pico-8 play session: no input (idle), after a click and taps of 🅾, ❎, 🅾+❎, 🅾 in the second before t = 0

[t = 4 s] idle ~4s (no d-pad/buttons)
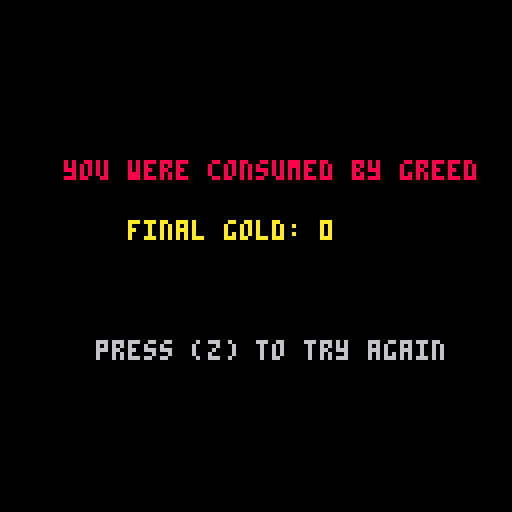

pico-8 cartridge
version 43
__lua__
-- gold dungeon: weight of greed (8x8 player edition)

function _init()
	state = 0
	menu_sel = 1
	menu_ops = {"play", "instructions"}

	-- sprite configuration
	player_spr = 0   -- slot 1 in sprite tab (8x8 sprite)
	player_size = 1  -- 1x1 tile (8x8 pixels)
	chest_spr = 5    -- slot 5: 8x8 chest sprite
	enemy_spr = 7    -- slot 7: 8x8 enemy sprite
	exit_spr = 9     -- slot 9: 8x8 exit hatch sprite

	init_game()
end

function init_game()
	-- player stats
	p = {
		x = 60,
		y = 60,
		base_spd = 1.2,
		gold = 0,
		hp = 3
	}

	-- enemy setup
	enemy = {
		x = 10,
		y = 10,
		base_spd = 0.5
	}

	-- explicit gold chest positions (x, y pixels and active status)
	gold_chests = {
		{x = 20,  y = 20, active = true},
		{x = 100, y = 20, active = true},
		{x = 20,  y = 100, active = true},
		{x = 100, y = 100, active = true},
		{x = 60,  y = 25,  active = true},
		{x = 60,  y = 105, active = true}
	}

	-- exit door position
	exit_door = {x = 110, y = 110}
end

function _update()
	-- start screen --
	if state == 0 then
		if btnp(4) or btnp(5) then state = 1 end

	-- menu --
	elseif state == 1 then
		if btnp(2) then menu_sel = max(1, menu_sel - 1) end
		if btnp(3) then menu_sel = min(#menu_ops, menu_sel + 1) end

		if btnp(4) or btnp(5) then
			if menu_sel == 1 then
				init_game()
				state = 3 -- gameplay state --
			elseif menu_sel == 2 then
				state = 2 -- instructions --
			end
		end

	-- instructions --
	elseif state == 2 then
		if btnp(4) or btnp(5) then state = 1 end

	-- gameplay --
	elseif state == 3 then
		update_gameplay()

	-- game over --
	elseif state == 4 then
		if btnp(4) or btnp(5) then state = 1 end

	-- victory --
	elseif state == 5 then
		if btnp(4) or btnp(5) then state = 1 end
	end
end

function update_gameplay()
	-- greed formula
	local p_speed = max(0.3, p.base_spd - (p.gold * 0.012))

	-- player movement --
	if btn(0) then p.x -= p_speed end
	if btn(1) then p.x += p_speed end
	if btn(2) then p.y -= p_speed end
	if btn(3) then p.y += p_speed end

	-- boundary stuff
	p.x = mid(11, p.x, 110)
	p.y = mid(18, p.y, 110)

	-- enemy speed logic => faster as player gets more gold
	local e_speed = enemy.base_spd + (p.gold * 0.003)
	if enemy.x < p.x then enemy.x += e_speed end
	if enemy.x > p.x then enemy.x -= e_speed end
	if enemy.y < p.y then enemy.y += e_speed end
	if enemy.y > p.y then enemy.y -= e_speed end

	-- check collision with player (bounding box check 8x8)
	if abs((p.x + 4) - (enemy.x + 4)) < 6 and abs((p.y + 4) - (enemy.y + 4)) < 6 then
		p.hp -= 1
		if p.hp <= 0 then
			state = 4 -- game over
		else
			-- knockback player slightly when hit
			p.x += (p.x < enemy.x) and -10 or 10
		end
	end

	-- check gold chest collection --
	for chest in all(gold_chests) do
		if chest.active then
			-- distance between player center and chest center checked
			if abs((p.x + 4) - (chest.x + 4)) < 8 and abs((p.y + 4) - (chest.y + 4)) < 8 then
				chest.active = false
				p.gold += 25
			end
		end
	end

	-- how to win? (very hard lol) --
	if abs((p.x + 4) - (exit_door.x + 4)) < 8 and abs((p.y + 4) - (exit_door.y + 4)) < 8 then
		state = 5 -- victory!
	end

	-- drop gold mechanic (x button) to lighten load --
	if btnp(5) and p.gold >= 25 then
		p.gold -= 25
	end
end

function _draw()
	cls(0)

	-- start screen --
	if state == 0 then
		rect(4, 4, 123, 123, 7)
		print("gold dungeon", 40, 20, 10)
		print("greed the fifth sin...", 20, 45, 7)
		print("press (z) to continue", 20, 105, 6)

	-- menu --
	elseif state == 1 then
		print("main menu", 46, 25, 10)

		for i = 1, #menu_ops do
			local col = (i == menu_sel) and 10 or 6
			local prefix = (i == menu_sel) and "> " or "  "
			print(prefix .. menu_ops[i], 42, 50 + (i * 14), col)
		end

	-- instructions --
	elseif state == 2 then
		print("how to play", 42, 12, 10)
		print("more gold = slower speed", 12, 35, 8)
		print("more gold = faster monster!", 10, 47, 9)
		print("collect chests & reach exit", 10, 65, 11)
		print("press (x) to drop gold (25g)", 8, 80, 7)
		print("press (z) for menu", 28, 110, 6)

	-- gameplay --
	elseif state == 3 then
		-- draw room boundary box
		rect(10, 16, 118, 118, 5)

		-- active gold chests
		for chest in all(gold_chests) do
			if chest.active then
				spr(chest_spr, chest.x, chest.y)
			end
		end

		-- exit hatch
		spr(exit_spr, exit_door.x, exit_door.y)

		-- chaser enemy
		spr(enemy_spr, enemy.x, enemy.y)

		-- player sprite
		spr(player_spr, p.x, p.y, player_size, player_size)

		-- hud bar background --
		rectfill(0, 0, 127, 14, 0)
		line(0, 14, 127, 14, 6)

		-- live hud stats --
		print("gold:" .. p.gold, 4, 4, 10)
		print("hp:" .. p.hp, 54, 4, 8)
		local cur_spd = flr(max(0.3, p.base_spd - (p.gold * 0.012)) * 10) / 10
		print("spd:" .. cur_spd, 88, 4, 11)

	-- game over --
	elseif state == 4 then
		print("you were consumed by greed", 16, 40, 8)
		print("final gold: " .. p.gold, 32, 55, 10)
		print("press (z) to try again", 24, 85, 6)

	-- victory --
	elseif state == 5 then
		print("escaped with your fortune!", 14, 40, 11)
		print("final loot: " .. p.gold, 32, 55, 10)
		print("press (z) to play again", 24, 85, 6)
	end
end
__gfx__
aaaaaaaa00000000000000000000000000000000ddaa33dd00000000111111110000000000000000000000000000000000000000000000000000000000000000
0cffffc000000000000000000000000000000000da22233d000000001bccccb10000000000444400000000000000000000000000000000000000000000000000
0ffeeff0000000000000000000000000000000009a2a9993000000001cccccc10000000000400400000000000000000000000000000000000000000000000000
00cccc0000000000000000000000000000000000a22aa993000000001cccccc10000000000444400000000000000000000000000000000000000000000000000
cccccccc00000000000000000000000000000000aaa9aaa3000000001c8888c10000000000444400000000000000000000000000000000000000000000000000
c0cccc0c00000000000000000000000000000000a2a9a9a9000000001cccccc10000000000444400000000000000000000000000000000000000000000000000
00b00b000000000000000000000000000000000099222229000000001c1111c10000000000000000000000000000000000000000000000000000000000000000
08b00b8000000000000000000000000000000000aa99999900000000001001000000000000000000000000000000000000000000000000000000000000000000
